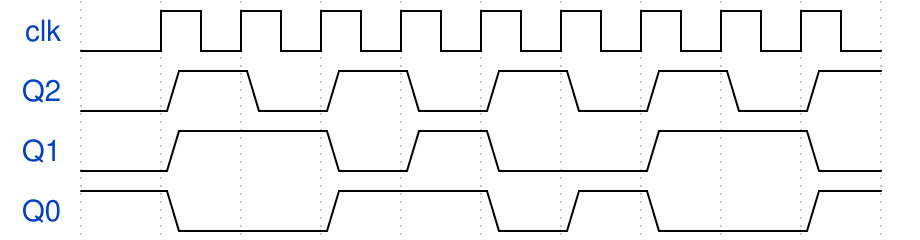

The timing diagram above was drawn with WaveDrom. Write its source.

{signal: [
  {name: 'clk', wave: '0p........'},
  {name: 'Q2', wave: '0101010101'},
  {name: 'Q1', wave: '01.010.1.0'},
  {name: 'Q0', wave: '10.1.010.1'}
]}
